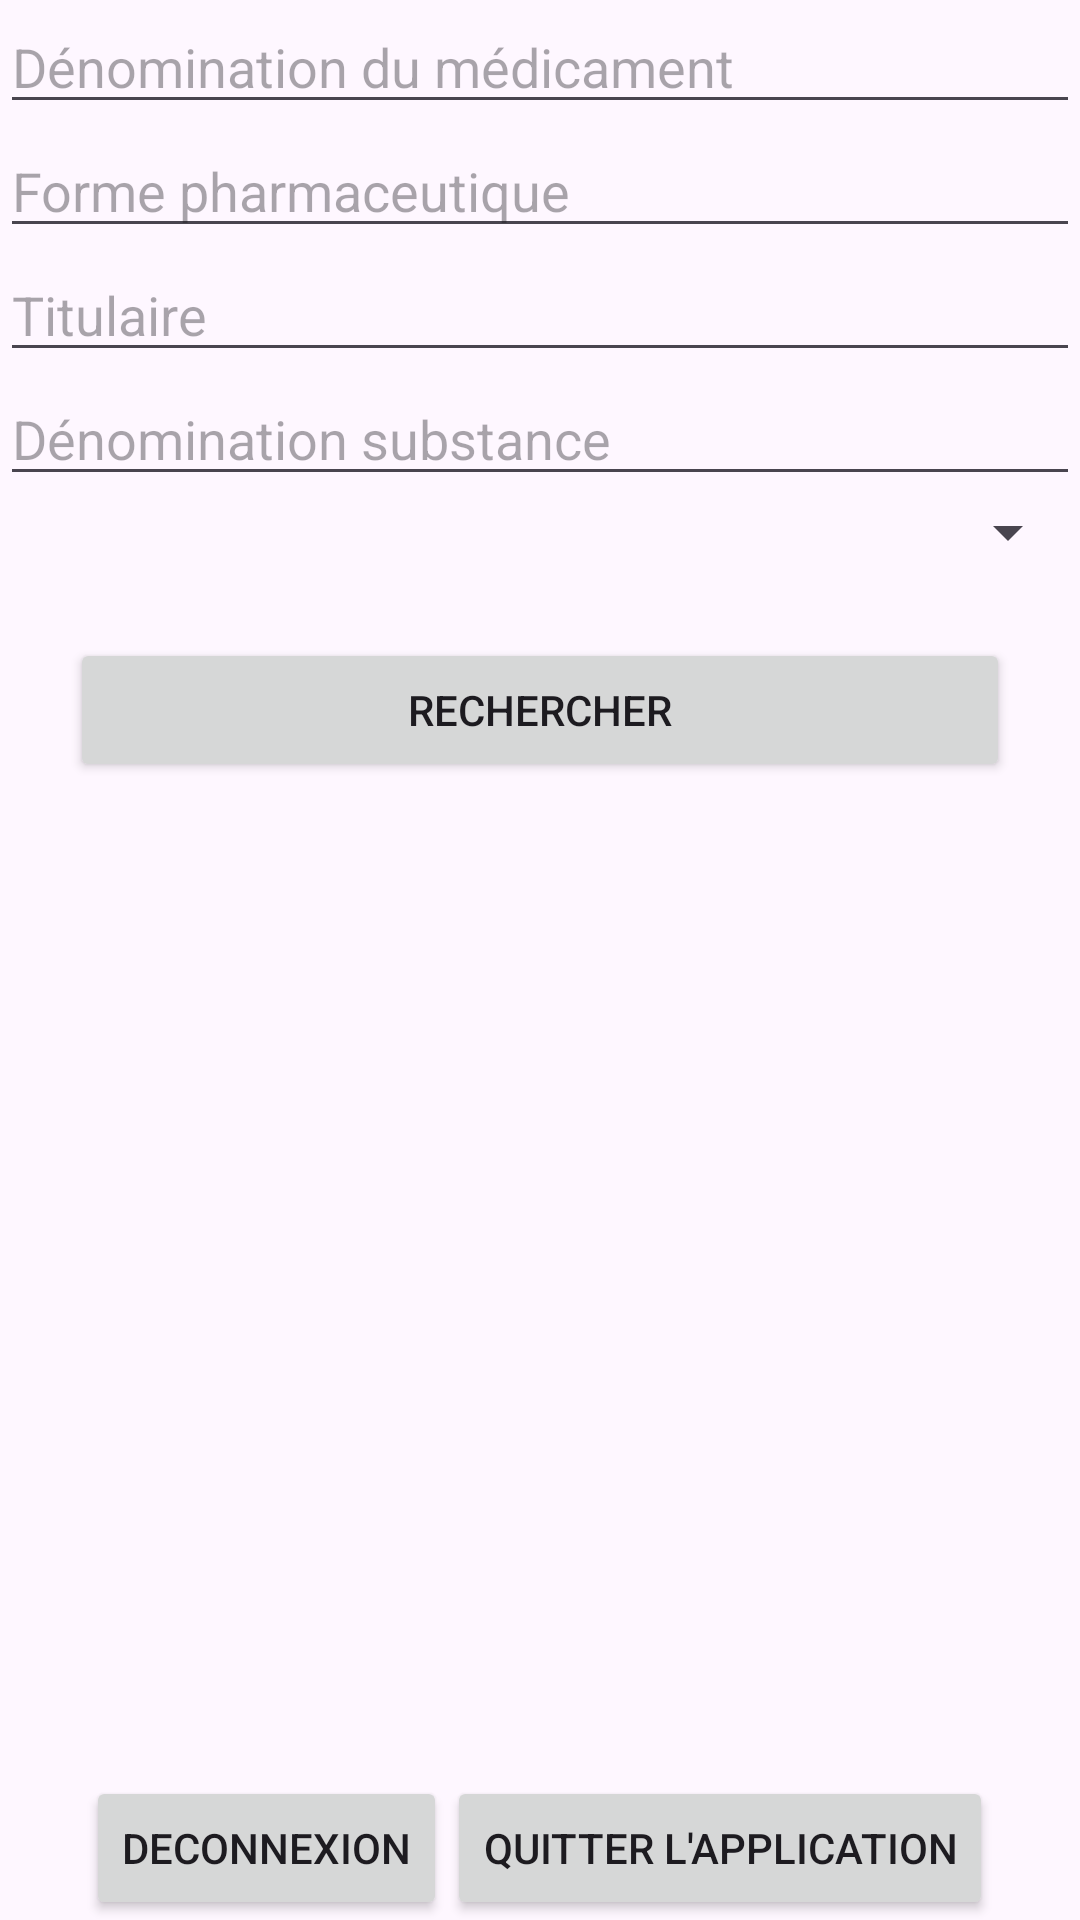

Android layout source for this screen:
<!-- AndroidManifest.xml: application theme Theme.GSB_medecine -->
<!-- res/layout/activity_main.xml -->
<?xml version="1.0" encoding="utf-8"?>
<LinearLayout xmlns:android="http://schemas.android.com/apk/res/android"
    xmlns:tools="http://schemas.android.com/tools"
    android:id="@+id/main"
    android:layout_width="match_parent"
    android:layout_height="wrap_content"
    android:orientation="vertical"
    tools:context=".MainActivity">


    <EditText
        android:layout_width="match_parent"
        android:layout_height="wrap_content"
        android:hint="Dénomination du médicament"
        android:id="@+id/edit_text_denominationdumedicament"
        />

    <EditText
        android:layout_width="match_parent"
        android:layout_height="wrap_content"
        android:hint="Forme pharmaceutique"
        android:id="@+id/edit_text_formepharmaceutique"
        />

    <EditText
        android:layout_width="match_parent"
        android:layout_height="wrap_content"
        android:hint="Titulaire"
        android:id="@+id/edit_text_titulaire"
        />

    <EditText
        android:id="@+id/edit_text_denominationsubstance"
        android:layout_width="match_parent"
        android:layout_height="wrap_content"
        android:hint="Dénomination substance" />

    <Spinner
        android:layout_width="match_parent"
        android:layout_height="wrap_content"
        android:hint="voix d'administration"
        android:id="@+id/spinner_voix_administration"
    />

    <Button
        android:layout_width="match_parent"
        android:layout_height="wrap_content"
        android:gravity="center"
        android:layout_margin="70px"
        android:text="Rechercher"
        android:id="@+id/btn_rechercher"
    />

    <ListView
        android:layout_width="match_parent"
        android:layout_weight="1"
        android:layout_height="0dp"
        android:id="@+id/list_view_result"
    />

    <LinearLayout
        android:layout_width="wrap_content"
        android:layout_height="wrap_content"
        android:layout_gravity="center"
        android:orientation="horizontal">

    <Button
        android:layout_width="match_parent"
        android:layout_height="match_parent"
        android:text="Deconnexion"
        android:onClick="deconnexion"
        android:id="@+id/btn_deconnexion"
        />

    <Button
        android:layout_width="wrap_content"
        android:layout_height="wrap_content"
        android:gravity="center"
        android:onClick="quitter"
        android:text="Quitter l'application"
        android:id="@+id/btn_quitter"

        />
</LinearLayout>

</LinearLayout>
<!-- resources referenced by this layout -->
<resources>
  <style name="Theme.GSB_medecine" parent="Base.Theme.GSB_medecine" />
  <style name="Base.Theme.GSB_medecine" parent="Theme.Material3.DayNight.NoActionBar">
          
          
      </style>
</resources>
